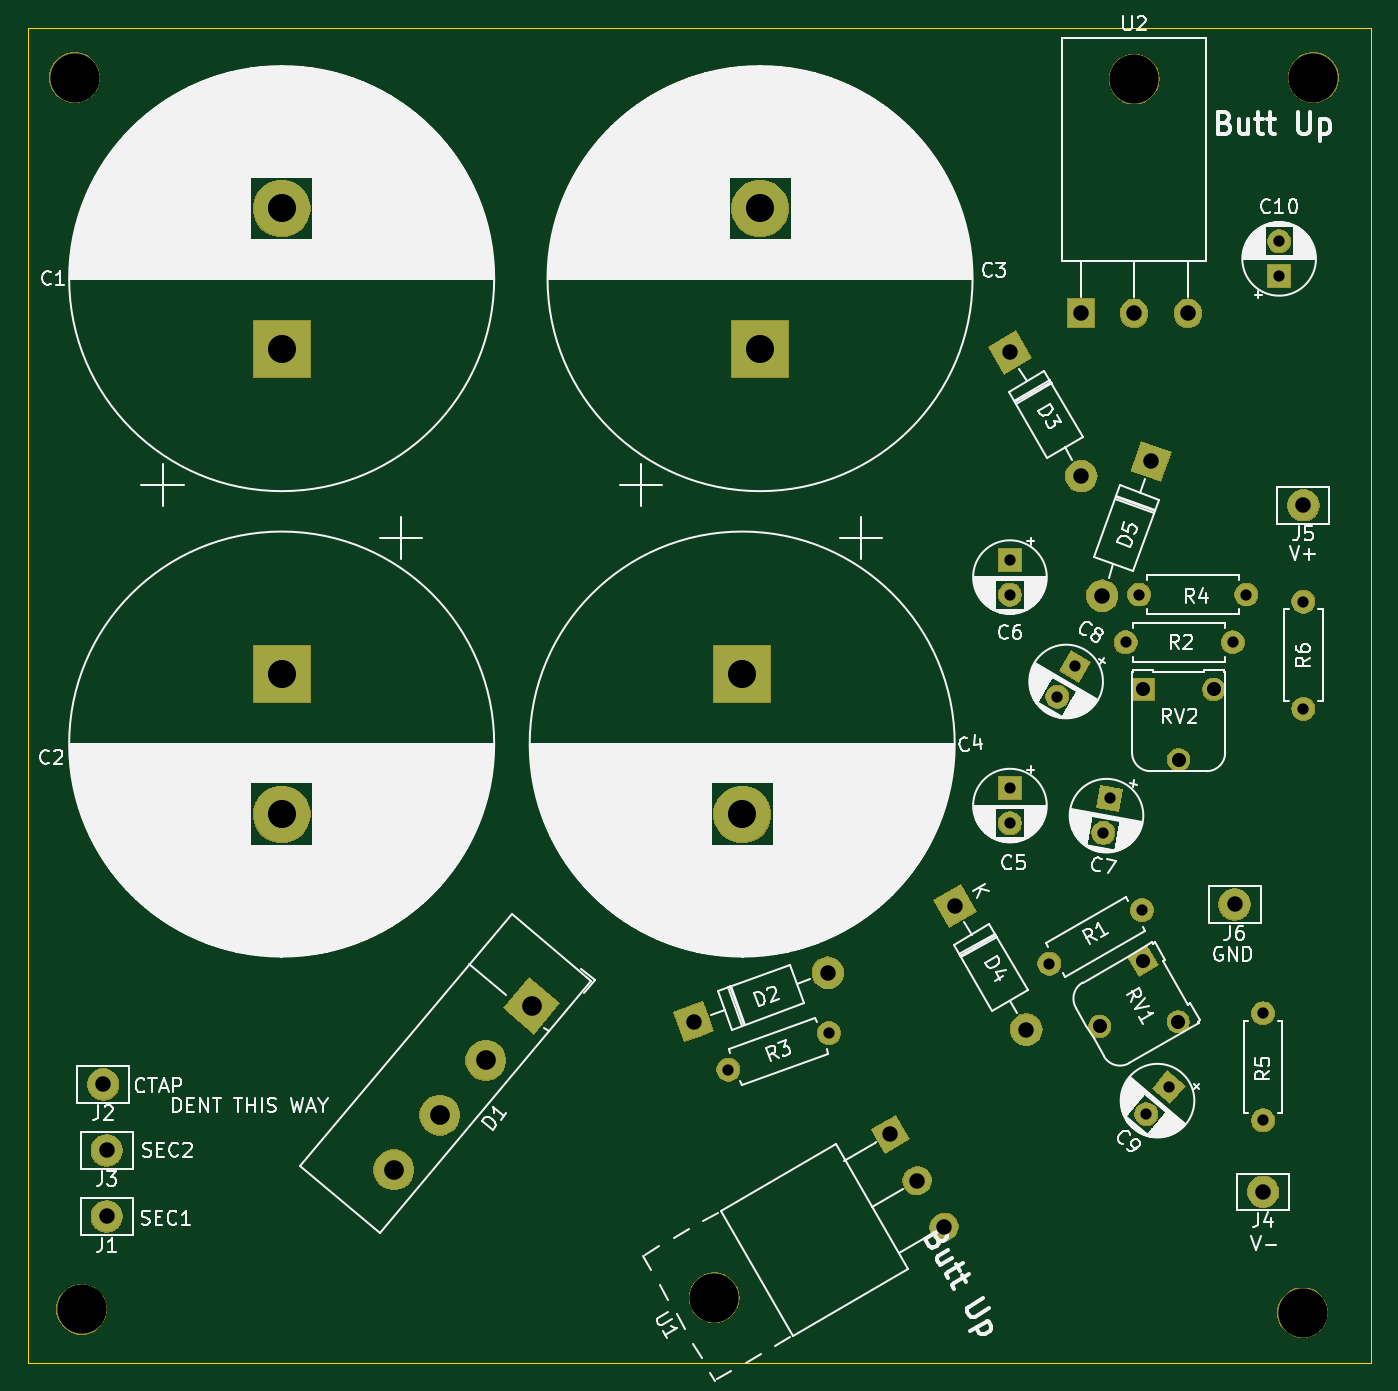
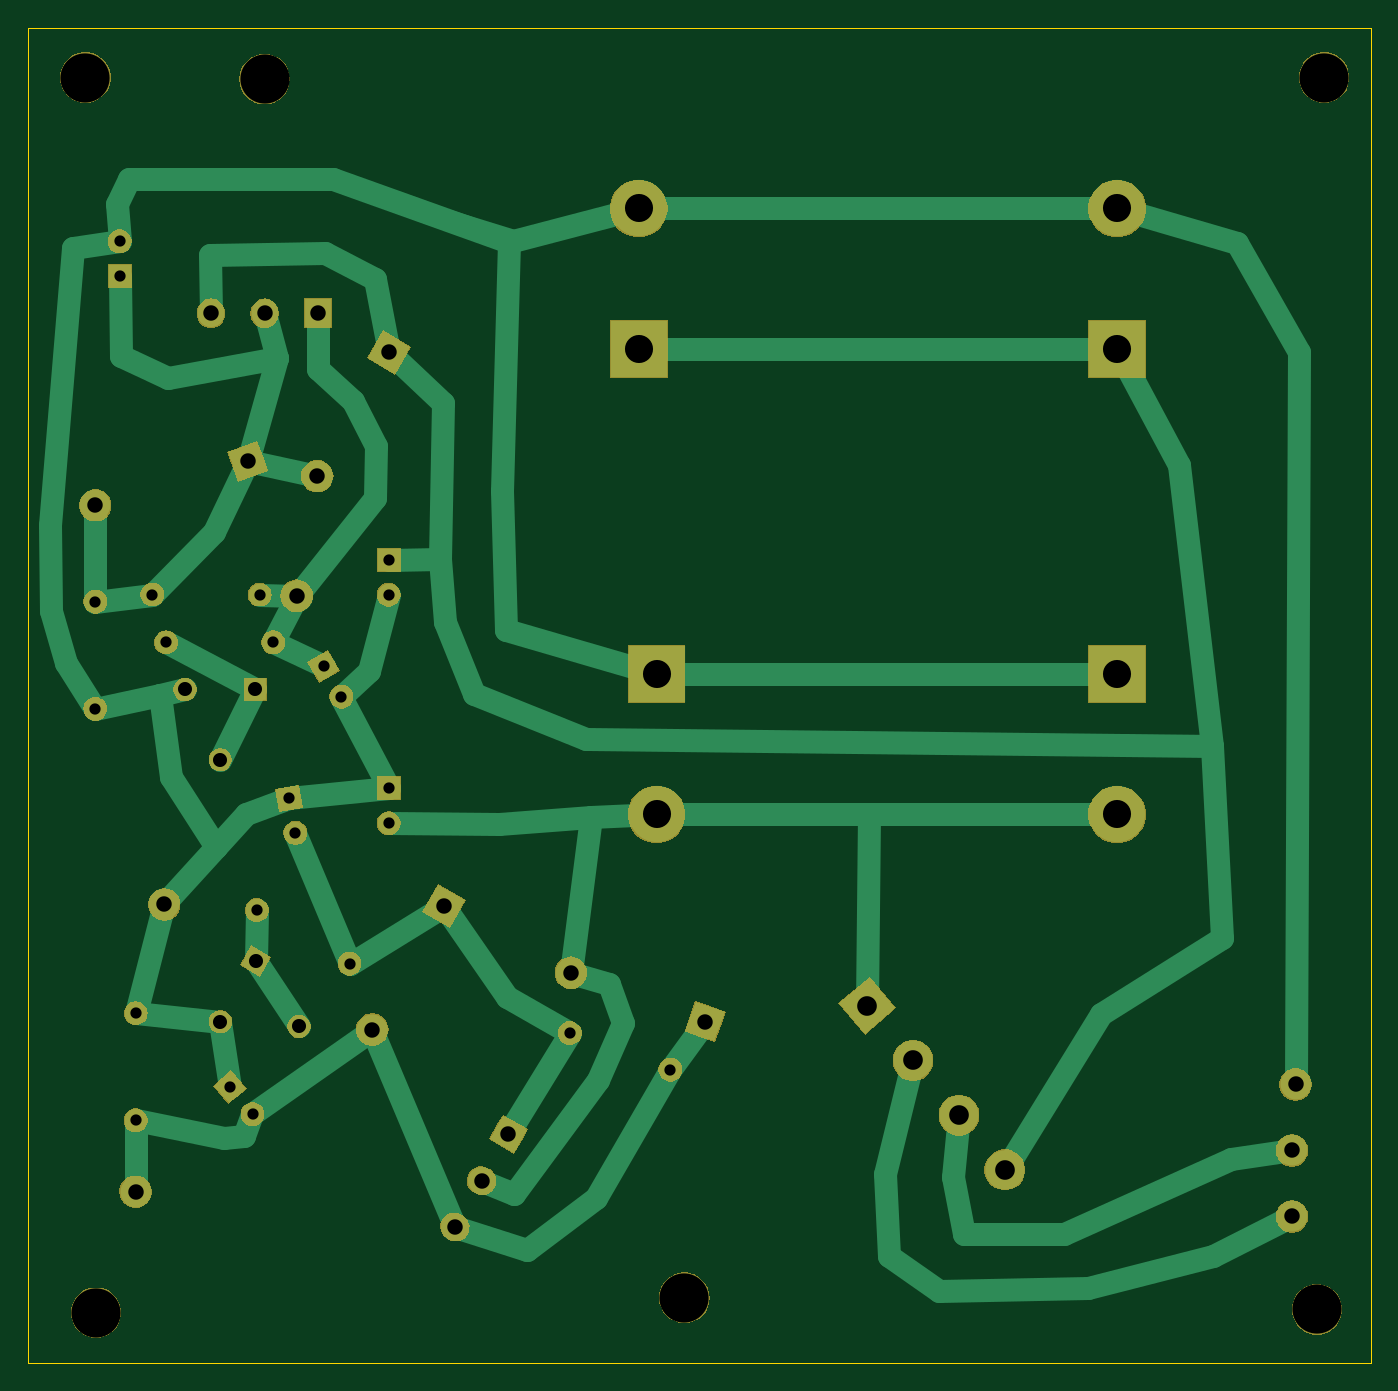
Circuit board: 9 layer files. Board 95.5 x 95.0 mm.
- bottom_copper: Power Supply-B_Cu.gbr (10761 bytes)
- bottom_mask: Power Supply-B_Mask.gbr (52045 bytes)
- bottom_silk: Power Supply-B_SilkS.gbr (499 bytes)
- outline: Power Supply-Edge_Cuts.gbr (689 bytes)
- top_copper: Power Supply-F_Cu.gbr (4761 bytes)
- top_mask: Power Supply-F_Mask.gbr (52045 bytes)
- paste: Power Supply-F_Paste.gbr (498 bytes)
- top_silk: Power Supply-F_SilkS.gbr (171091 bytes)
- drill: Power Supply.drl (1278 bytes)

=== bottom_copper: Power Supply-B_Cu.gbr (10761 bytes, source omitted) ===
=== bottom_mask: Power Supply-B_Mask.gbr (52045 bytes, source omitted) ===
=== bottom_silk: Power Supply-B_SilkS.gbr ===
G04 #@! TF.GenerationSoftware,KiCad,Pcbnew,(5.1.2-1)-1*
G04 #@! TF.CreationDate,2021-10-25T14:12:27-04:00*
G04 #@! TF.ProjectId,Power Supply,506f7765-7220-4537-9570-706c792e6b69,rev?*
G04 #@! TF.SameCoordinates,Original*
G04 #@! TF.FileFunction,Legend,Bot*
G04 #@! TF.FilePolarity,Positive*
%FSLAX46Y46*%
G04 Gerber Fmt 4.6, Leading zero omitted, Abs format (unit mm)*
G04 Created by KiCad (PCBNEW (5.1.2-1)-1) date 2021-10-25 14:12:27*
%MOMM*%
%LPD*%
G04 APERTURE LIST*
G04 APERTURE END LIST*
M02*

=== outline: Power Supply-Edge_Cuts.gbr ===
G04 #@! TF.GenerationSoftware,KiCad,Pcbnew,(5.1.2-1)-1*
G04 #@! TF.CreationDate,2021-10-25T14:12:27-04:00*
G04 #@! TF.ProjectId,Power Supply,506f7765-7220-4537-9570-706c792e6b69,rev?*
G04 #@! TF.SameCoordinates,Original*
G04 #@! TF.FileFunction,Profile,NP*
%FSLAX46Y46*%
G04 Gerber Fmt 4.6, Leading zero omitted, Abs format (unit mm)*
G04 Created by KiCad (PCBNEW (5.1.2-1)-1) date 2021-10-25 14:12:27*
%MOMM*%
%LPD*%
G04 APERTURE LIST*
%ADD10C,0.050000*%
G04 APERTURE END LIST*
D10*
X109220000Y-109982000D02*
X13716000Y-109982000D01*
X109220000Y-14986000D02*
X109220000Y-109982000D01*
X13716000Y-14986000D02*
X109220000Y-14986000D01*
X13716000Y-109982000D02*
X13716000Y-14986000D01*
M02*

=== top_copper: Power Supply-F_Cu.gbr ===
G04 #@! TF.GenerationSoftware,KiCad,Pcbnew,(5.1.2-1)-1*
G04 #@! TF.CreationDate,2021-10-25T14:12:27-04:00*
G04 #@! TF.ProjectId,Power Supply,506f7765-7220-4537-9570-706c792e6b69,rev?*
G04 #@! TF.SameCoordinates,Original*
G04 #@! TF.FileFunction,Copper,L1,Top*
G04 #@! TF.FilePolarity,Positive*
%FSLAX46Y46*%
G04 Gerber Fmt 4.6, Leading zero omitted, Abs format (unit mm)*
G04 Created by KiCad (PCBNEW (5.1.2-1)-1) date 2021-10-25 14:12:27*
%MOMM*%
%LPD*%
G04 APERTURE LIST*
%ADD10C,1.905000*%
%ADD11C,0.100000*%
%ADD12C,1.905000*%
%ADD13C,4.000000*%
%ADD14R,4.000000X4.000000*%
%ADD15C,1.550000*%
%ADD16R,1.550000X1.550000*%
%ADD17C,1.600000*%
%ADD18C,2.200000*%
%ADD19C,2.200000*%
%ADD20R,1.600000X1.600000*%
%ADD21C,1.600000*%
%ADD22O,1.600000X1.600000*%
%ADD23R,1.905000X2.000000*%
%ADD24O,1.905000X2.000000*%
%ADD25C,2.800000*%
%ADD26C,0.250000*%
G04 APERTURE END LIST*
D10*
X75057000Y-93718348D03*
D11*
G36*
X73714725Y-93393459D02*
G01*
X75446775Y-92393459D01*
X76399275Y-94043237D01*
X74667225Y-95043237D01*
X73714725Y-93393459D01*
X73714725Y-93393459D01*
G37*
D10*
X76962000Y-97017905D03*
D12*
X77003136Y-96994155D02*
X76920864Y-97041655D01*
D10*
X78867000Y-100317461D03*
D12*
X78908136Y-100293711D02*
X78825864Y-100341211D01*
D13*
X65786000Y-27846000D03*
D14*
X65786000Y-37846000D03*
X31750000Y-37846000D03*
D13*
X31750000Y-27846000D03*
D15*
X95565600Y-67077600D03*
D16*
X93065600Y-62077600D03*
D15*
X98065600Y-62077600D03*
X89960073Y-86046664D03*
X93040200Y-81381600D03*
D11*
G36*
X91981530Y-81097930D02*
G01*
X93323870Y-80322930D01*
X94098870Y-81665270D01*
X92756530Y-82440270D01*
X91981530Y-81097930D01*
X91981530Y-81097930D01*
G37*
D15*
X95540200Y-85711727D03*
D17*
X88188800Y-60426600D03*
D11*
G36*
X87895980Y-59333780D02*
G01*
X89281620Y-60133780D01*
X88481620Y-61519420D01*
X87095980Y-60719420D01*
X87895980Y-59333780D01*
X87895980Y-59333780D01*
G37*
D17*
X86938800Y-62591664D03*
D18*
X83566000Y-38100000D03*
D11*
G36*
X82063372Y-37697372D02*
G01*
X83968628Y-36597372D01*
X85068628Y-38502628D01*
X83163372Y-39602628D01*
X82063372Y-37697372D01*
X82063372Y-37697372D01*
G37*
D18*
X88646000Y-46898818D03*
D19*
X88646000Y-46898818D02*
X88646000Y-46898818D01*
D14*
X31750000Y-60960000D03*
D13*
X31750000Y-70960000D03*
X64516000Y-70960000D03*
D14*
X64516000Y-60960000D03*
D17*
X83566000Y-71588000D03*
D20*
X83566000Y-69088000D03*
X83566000Y-52832000D03*
D17*
X83566000Y-55332000D03*
D18*
X61061600Y-85699600D03*
D11*
G36*
X60404160Y-87109484D02*
G01*
X59651716Y-85042160D01*
X61719040Y-84289716D01*
X62471484Y-86357040D01*
X60404160Y-87109484D01*
X60404160Y-87109484D01*
G37*
D18*
X70608877Y-82224675D03*
D19*
X70608877Y-82224675D02*
X70608877Y-82224675D01*
D18*
X84734400Y-86268818D03*
D19*
X84734400Y-86268818D02*
X84734400Y-86268818D01*
D18*
X79654400Y-77470000D03*
D11*
G36*
X78151772Y-77067372D02*
G01*
X80057028Y-75967372D01*
X81157028Y-77872628D01*
X79251772Y-78972628D01*
X78151772Y-77067372D01*
X78151772Y-77067372D01*
G37*
D18*
X90124075Y-55394277D03*
D19*
X90124075Y-55394277D02*
X90124075Y-55394277D01*
D18*
X93599000Y-45847000D03*
D11*
G36*
X92941560Y-44437116D02*
G01*
X95008884Y-45189560D01*
X94256440Y-47256884D01*
X92189116Y-46504440D01*
X92941560Y-44437116D01*
X92941560Y-44437116D01*
G37*
D18*
X19304000Y-99568000D03*
X19050000Y-90170000D03*
X19304000Y-94869000D03*
X101574600Y-97815400D03*
X104444800Y-48971200D03*
D17*
X92959114Y-77774800D03*
D21*
X92959114Y-77774800D02*
X92959114Y-77774800D01*
D17*
X86360000Y-81584800D03*
D22*
X99415600Y-58724800D03*
D17*
X91795600Y-58724800D03*
X63525400Y-89128600D03*
X70685858Y-86522407D03*
D21*
X70685858Y-86522407D02*
X70685858Y-86522407D01*
D17*
X100380800Y-55321200D03*
D22*
X92760800Y-55321200D03*
X101574600Y-85115400D03*
D17*
X101574600Y-92735400D03*
X104444800Y-55829200D03*
D22*
X104444800Y-63449200D03*
D17*
X90218480Y-72286619D03*
X90652600Y-69824600D03*
D11*
G36*
X90003672Y-68897835D02*
G01*
X91579365Y-69175672D01*
X91301528Y-70751365D01*
X89725835Y-70473528D01*
X90003672Y-68897835D01*
X90003672Y-68897835D01*
G37*
D17*
X94869000Y-90373200D03*
D11*
G36*
X94770395Y-89246134D02*
G01*
X95996066Y-90274595D01*
X94967605Y-91500266D01*
X93741934Y-90471805D01*
X94770395Y-89246134D01*
X94770395Y-89246134D01*
G37*
D17*
X93262031Y-92288311D03*
X102717600Y-30189800D03*
D20*
X102717600Y-32689800D03*
D23*
X88595200Y-35306000D03*
D24*
X92405200Y-35306000D03*
X96215200Y-35306000D03*
D25*
X39733917Y-96256517D03*
X42999278Y-92365012D03*
X46264639Y-88473506D03*
X49530000Y-84582000D03*
D11*
G36*
X49357440Y-82609635D02*
G01*
X51502365Y-84409440D01*
X49702560Y-86554365D01*
X47557635Y-84754560D01*
X49357440Y-82609635D01*
X49357440Y-82609635D01*
G37*
D18*
X99542600Y-77368400D03*
D26*
X83312000Y-52832000D02*
X83566000Y-52832000D01*
X100888800Y-55829200D02*
X100380800Y-55321200D01*
M02*

=== top_mask: Power Supply-F_Mask.gbr (52045 bytes, source omitted) ===
=== paste: Power Supply-F_Paste.gbr ===
G04 #@! TF.GenerationSoftware,KiCad,Pcbnew,(5.1.2-1)-1*
G04 #@! TF.CreationDate,2020-10-06T15:05:43-04:00*
G04 #@! TF.ProjectId,Power Supply,506f7765-7220-4537-9570-706c792e6b69,rev?*
G04 #@! TF.SameCoordinates,Original*
G04 #@! TF.FileFunction,Paste,Top*
G04 #@! TF.FilePolarity,Positive*
%FSLAX46Y46*%
G04 Gerber Fmt 4.6, Leading zero omitted, Abs format (unit mm)*
G04 Created by KiCad (PCBNEW (5.1.2-1)-1) date 2020-10-06 15:05:43*
%MOMM*%
%LPD*%
G04 APERTURE LIST*
G04 APERTURE END LIST*
M02*

=== top_silk: Power Supply-F_SilkS.gbr (171091 bytes, source omitted) ===
=== drill: Power Supply.drl ===
M48
; DRILL file {KiCad (5.1.2-1)-1} date Monday, October 25, 2021 at 02:12:26 PM
; FORMAT={-:-/ absolute / inch / decimal}
; #@! TF.CreationDate,2021-10-25T14:12:26-04:00
; #@! TF.GenerationSoftware,Kicad,Pcbnew,(5.1.2-1)-1
FMAT,2
INCH
T1C0.0315
T2C0.0394
T3C0.0433
T4C0.0551
T5C0.0787
T6C0.1378
%
G90
G05
T1
X3.29Y-2.72
X3.29Y-2.8184
X3.5519Y-2.8459
X3.569Y-2.749
X3.4Y-3.212
X3.6598Y-3.062
X2.501Y-3.509
X2.7829Y-3.4064
X3.652Y-2.178
X3.952Y-2.178
X3.29Y-2.08
X3.29Y-2.1784
X3.6717Y-3.6334
X3.735Y-3.558
X4.112Y-2.198
X4.112Y-2.498
X4.044Y-1.1886
X4.044Y-1.287
X3.614Y-2.312
X3.914Y-2.312
X3.4228Y-2.4642
X3.472Y-2.379
X3.999Y-3.351
X3.999Y-3.651
T2
X3.664Y-2.444
X3.7624Y-2.6409
X3.8609Y-2.444
X3.5417Y-3.3877
X3.663Y-3.204
X3.7614Y-3.3745
T3
X2.404Y-3.374
X2.7799Y-3.2372
X0.75Y-3.55
X3.5482Y-2.1809
X3.685Y-1.805
X2.955Y-3.6897
X3.03Y-3.8196
X3.105Y-3.9495
X3.488Y-1.39
X3.638Y-1.39
X3.788Y-1.39
X0.76Y-3.735
X3.919Y-3.046
X3.999Y-3.851
X3.29Y-1.5
X3.49Y-1.8464
X4.112Y-1.928
X3.136Y-3.05
X3.336Y-3.3964
X0.76Y-3.92
T4
X1.5643Y-3.7896
X1.6929Y-3.6364
X1.8214Y-3.4832
X1.95Y-3.33
T5
X1.25Y-2.4
X1.25Y-2.7937
X1.25Y-1.0963
X1.25Y-1.49
X2.54Y-2.4
X2.54Y-2.7937
X2.59Y-1.0963
X2.59Y-1.49
T6
X2.462Y-4.1476
X3.638Y-0.7341
X4.14Y-0.73
X4.11Y-4.19
X0.69Y-4.18
X0.67Y-0.73
T0
M30

